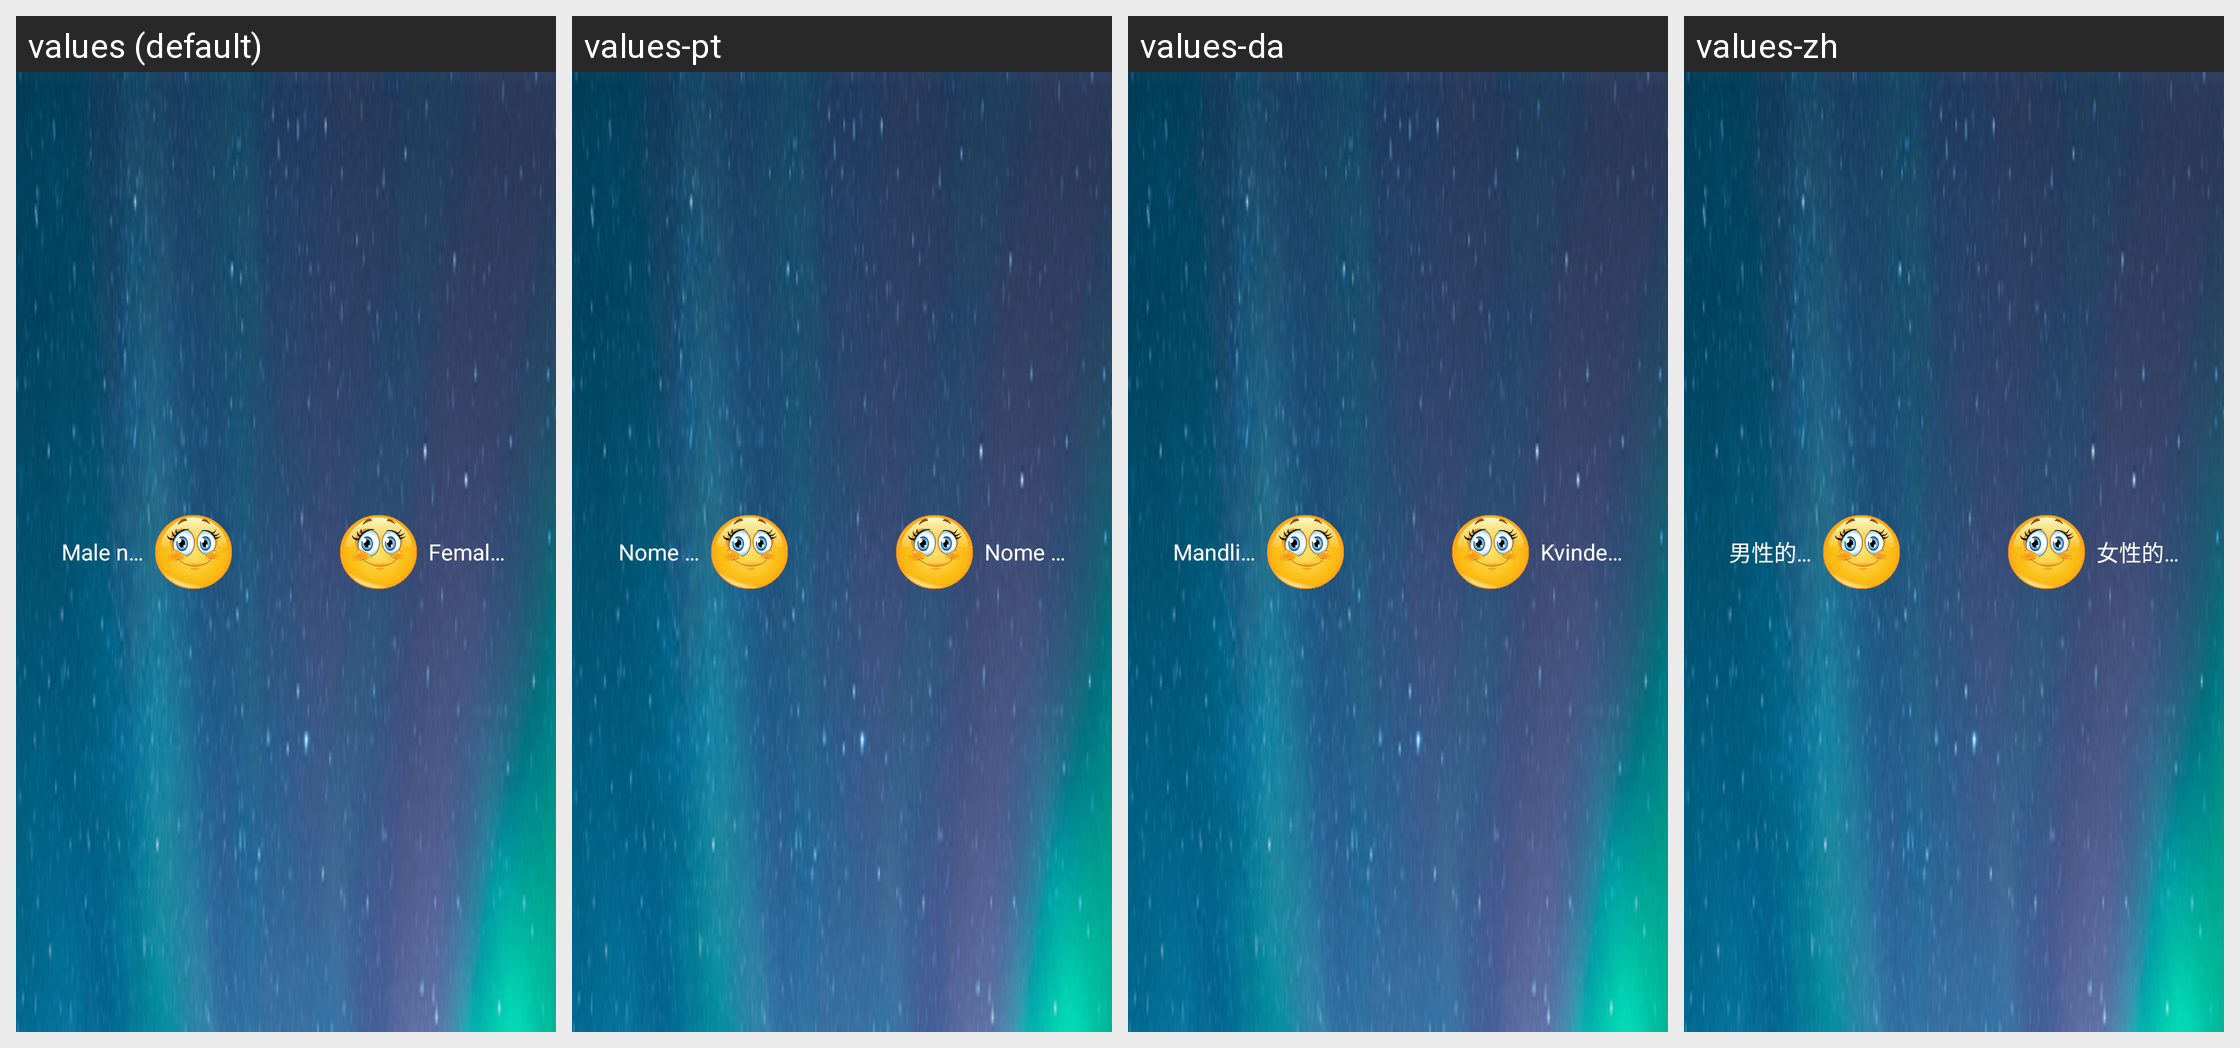

Here is an Android app screen in its default locale and in the app's own translations. Write out the translated-string differences for the strings that appear on this screen.
Android screen res/layout/notifycation.xml rendered under 4 locales, left to right: values (default), values-pt, values-da, values-zh. Device: Nexus 5 (rendered at 1080×1920; each locale shown at half size, 540×960, under a caption strip naming it); theme AppTheme.
Other locales in the repository, not shown: values-am, values-bg, values-ca, values-de, values-fr, values-ja, values-ko, values-ms, values-vi.
Strings drawn on this screen, with the default value and each locale's value (text and hints the layout hard-codes, and strings that could not be matched under every locale, appear in the picture but are not listed):

malename
  values: Male name
  values-pt: Nome do homem
  values-da: Mandlige navn
  values-zh: 男性的名字

femalename
  values: Female name
  values-pt: Nome da mulher
  values-da: Kvinde navn
  values-zh: 女性的名字
